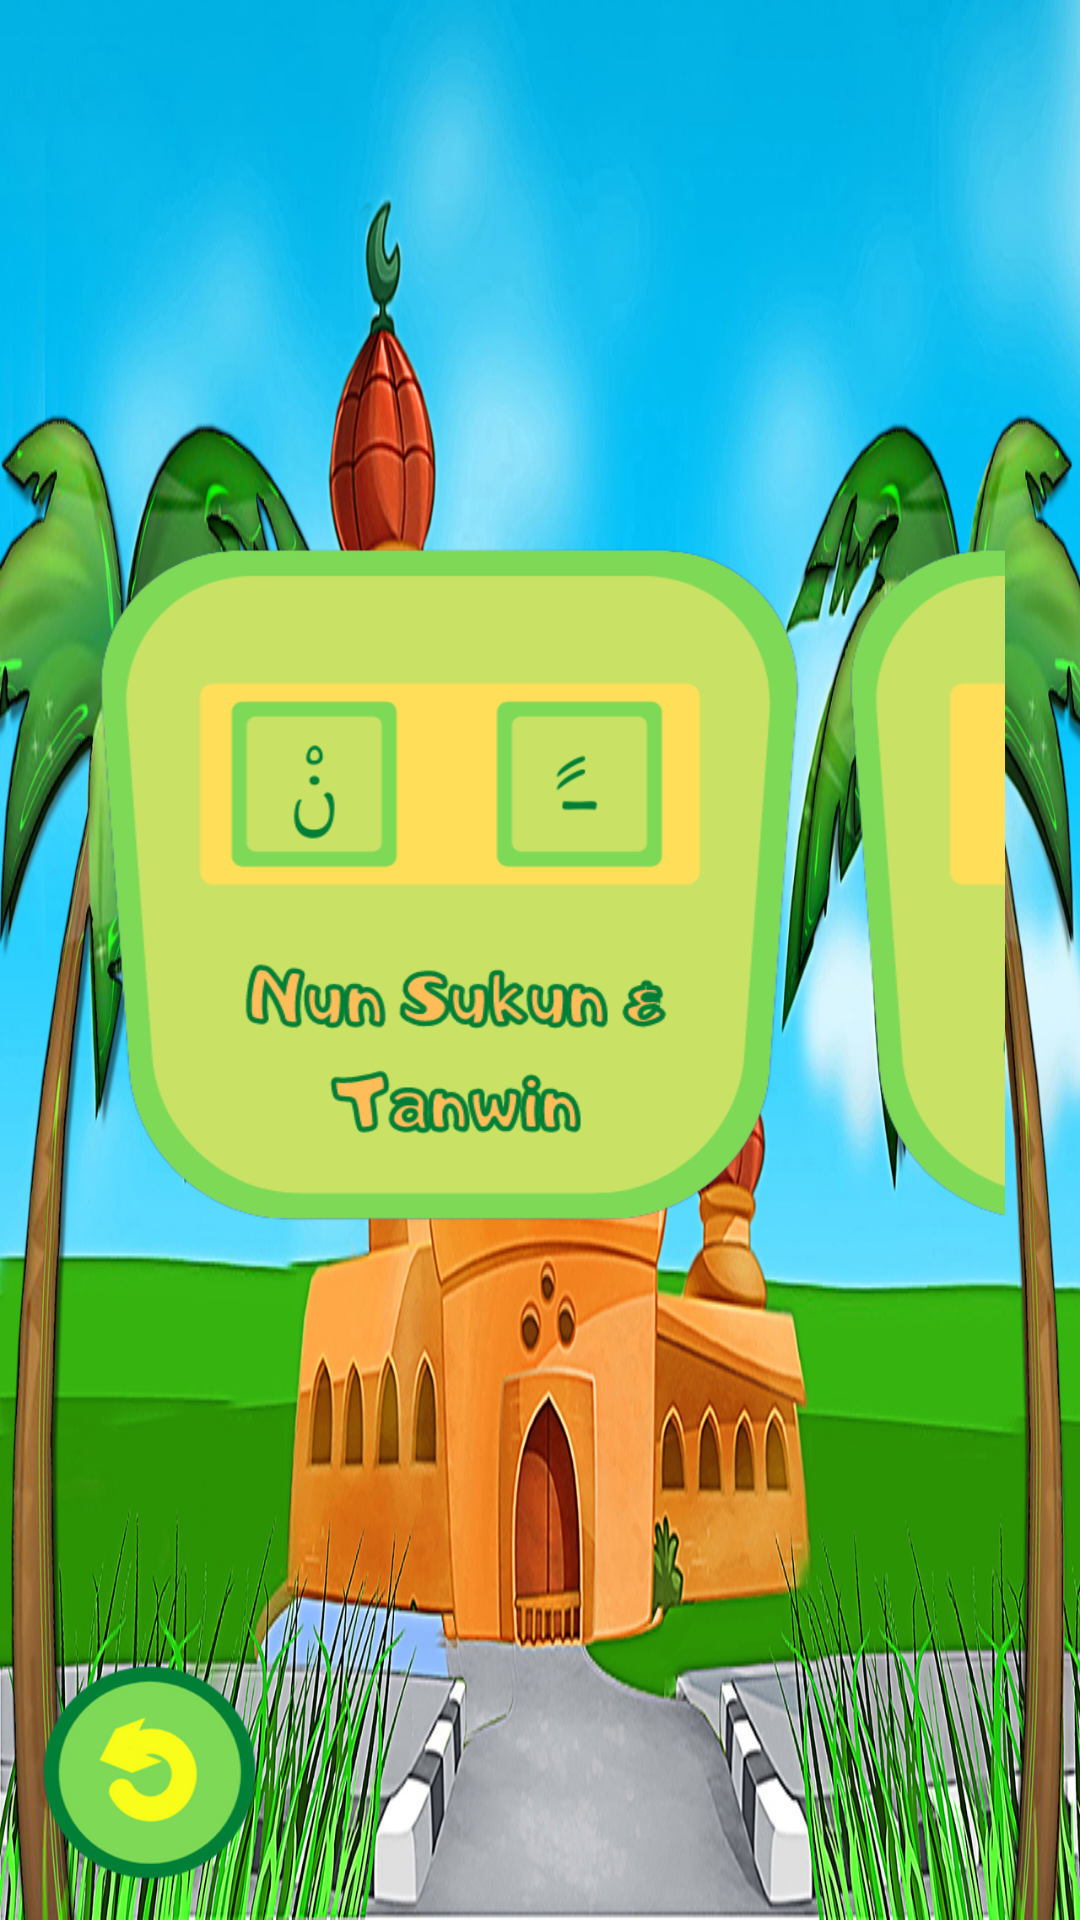

Android layout source for this screen:
<!-- AndroidManifest.xml: application theme Theme.AppCompat.DayNight.NoActionBar -->
<!-- res/layout/activity_belajar.xml -->
<?xml version="1.0" encoding="utf-8"?>
<androidx.constraintlayout.widget.ConstraintLayout
    xmlns:android="http://schemas.android.com/apk/res/android"
    xmlns:app="http://schemas.android.com/apk/res-auto"
    xmlns:tools="http://schemas.android.com/tools"
    android:id="@+id/belajarAct"
    android:layout_width="match_parent"
    android:layout_height="match_parent"
    android:paddingBottom="10dp"
    android:paddingLeft="10dp"
    android:paddingRight="10dp"
    android:paddingTop="10dp"
    android:background="@drawable/bg2"
    android:orientation="horizontal"
    app:layout_constraintTop_toTopOf="parent"
    app:layout_constraintBottom_toBottomOf="parent"
    app:layout_constraintLeft_toLeftOf="parent"
    app:layout_constraintRight_toRightOf="parent"
    tools:context=".BelajarActivity">

    <RelativeLayout
        android:layout_width="match_parent"
        android:layout_height="match_parent">

        <HorizontalScrollView
            android:layout_width="wrap_content"
            android:layout_height="wrap_content"
            android:layout_marginEnd="30dp"
            android:layout_centerHorizontal="true"
            android:layout_centerVertical="true"
            android:paddingBottom="50dp"
            android:scrollbars="none">

            <LinearLayout
                android:layout_width="wrap_content"
                android:layout_height="match_parent">

                <ImageButton
                    android:id="@+id/nunSukun"
                    android:layout_width="250dp"
                    android:layout_height="250dp"
                    android:background="@drawable/h_nun"/>

                <ImageButton
                    android:id="@+id/mimSukun"
                    android:layout_width="250dp"
                    android:layout_height="250dp"
                    android:background="@drawable/h_mim"/>

                <ImageButton
                    android:id="@+id/mad"
                    android:layout_width="250dp"
                    android:layout_height="250dp"
                    android:background="@drawable/h_mad"/>

                <ImageButton
                    android:id="@+id/lam"
                    android:layout_width="250dp"
                    android:layout_height="250dp"
                    android:background="@drawable/h_lam"/>

                <ImageButton
                    android:id="@+id/ra"
                    android:layout_width="250dp"
                    android:layout_height="250dp"
                    android:background="@drawable/h_ra"/>

                <ImageButton
                    android:id="@+id/idgham"
                    android:layout_width="250dp"
                    android:layout_height="250dp"
                    android:background="@drawable/h_idgham"/>

                <ImageButton
                    android:id="@+id/ghunnah"
                    android:layout_width="250dp"
                    android:layout_height="250dp"
                    android:background="@drawable/h_ghunnah"/>

                <ImageButton
                    android:id="@+id/qalqalah"
                    android:layout_width="250dp"
                    android:layout_height="250dp"
                    android:background="@drawable/h_qalqalah"/>

            </LinearLayout>

        </HorizontalScrollView>

        <ImageButton
            android:id="@+id/back"
            android:layout_width="80dp"
            android:layout_height="80dp"
            android:layout_alignParentStart="true"
            android:layout_alignParentBottom="true"
            android:background="@drawable/btn_back" />

    </RelativeLayout>

</androidx.constraintlayout.widget.ConstraintLayout>
<!-- resources referenced by this layout -->
<resources>
  <!-- drawable bg2: jpg bitmap (drawable, 803216 bytes) -->
  <!-- drawable btn_back: png bitmap (drawable, 18348 bytes) -->
  <!-- drawable h_ghunnah: png bitmap (drawable, 36354 bytes) -->
  <!-- drawable h_idgham: png bitmap (drawable, 40606 bytes) -->
  <!-- drawable h_lam: png bitmap (drawable, 35714 bytes) -->
  <!-- drawable h_mad: png bitmap (drawable, 38122 bytes) -->
  <!-- drawable h_mim: png bitmap (drawable, 36073 bytes) -->
  <!-- drawable h_nun: png bitmap (drawable, 42433 bytes) -->
  <!-- drawable h_qalqalah: png bitmap (drawable, 39095 bytes) -->
  <!-- drawable h_ra: png bitmap (drawable, 34839 bytes) -->
</resources>
